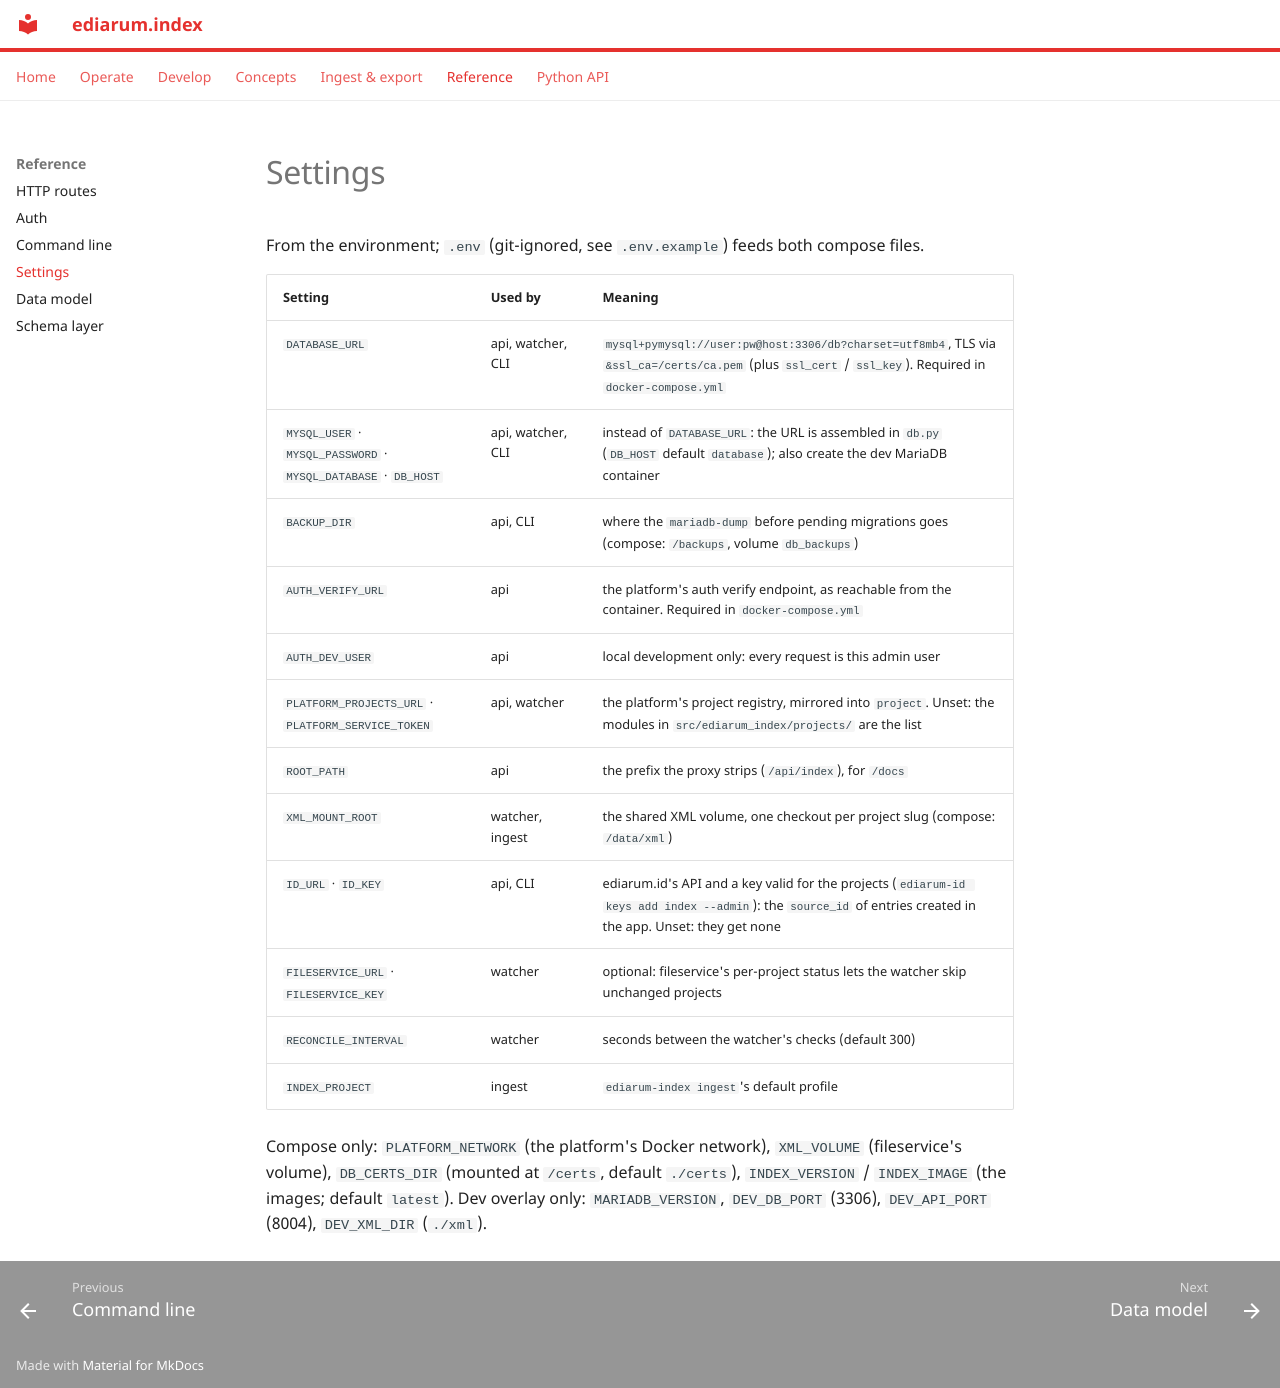

repository: ediarum/ediarum.index · page: reference/settings/index.html · generator: mkdocs

# Settings

From the environment; `.env` (git-ignored, see `.env.example`) feeds both
compose files.

| Setting | Used by | Meaning |
|---|---|---|
| `DATABASE_URL` | api, watcher, CLI | `mysql+pymysql://user:pw@host:3306/db?charset=utf8mb4`, TLS via `&ssl_ca=/certs/ca.pem` (plus `ssl_cert` / `ssl_key`). Required in `docker-compose.yml` |
| `MYSQL_USER` · `MYSQL_PASSWORD` · `MYSQL_DATABASE` · `DB_HOST` | api, watcher, CLI | instead of `DATABASE_URL`: the URL is assembled in `db.py` (`DB_HOST` default `database`); also create the dev MariaDB container |
| `BACKUP_DIR` | api, CLI | where the `mariadb-dump` before pending migrations goes (compose: `/backups`, volume `db_backups`) |
| `AUTH_VERIFY_URL` | api | the platform's auth verify endpoint, as reachable from the container. Required in `docker-compose.yml` |
| `AUTH_DEV_USER` | api | local development only: every request is this admin user |
| `PLATFORM_PROJECTS_URL` · `PLATFORM_SERVICE_TOKEN` | api, watcher | the platform's project registry, mirrored into `project`. Unset: the modules in `src/ediarum_index/projects/` are the list |
| `ROOT_PATH` | api | the prefix the proxy strips (`/api/index`), for `/docs` |
| `XML_MOUNT_ROOT` | watcher, ingest | the shared XML volume, one checkout per project slug (compose: `/data/xml`) |
| `ID_URL` · `ID_KEY` | api, CLI | ediarum.id's API and a key valid for the projects (`ediarum-id keys add index --admin`): the `source_id` of entries created in the app. Unset: they get none |
| `FILESERVICE_URL` · `FILESERVICE_KEY` | watcher | optional: fileservice's per-project status lets the watcher skip unchanged projects |
| `RECONCILE_INTERVAL` | watcher | seconds between the watcher's checks (default 300) |
| `INDEX_PROJECT` | ingest | `ediarum-index ingest`'s default profile |

Compose only: `PLATFORM_NETWORK` (the platform's Docker network),
`XML_VOLUME` (fileservice's volume), `DB_CERTS_DIR` (mounted at `/certs`,
default `./certs`), `INDEX_VERSION` / `INDEX_IMAGE` (the images; default
`latest`). Dev overlay only: `MARIADB_VERSION`, `DEV_DB_PORT` (3306),
`DEV_API_PORT` (8004), `DEV_XML_DIR` (`./xml`).
